Dataset: Mango-Dataset (GitHub, muhammadimran-ui/Mango-Dataset). Classes: damage, good mango, over ripe mango, under ripe mango.

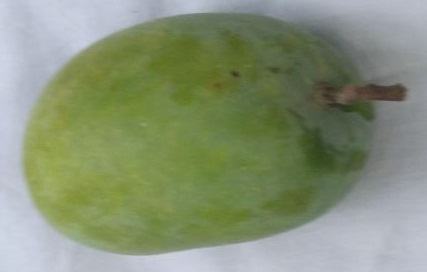
Label: good mango

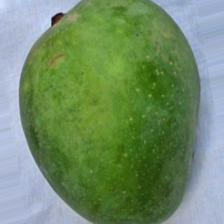
Label: under ripe mango

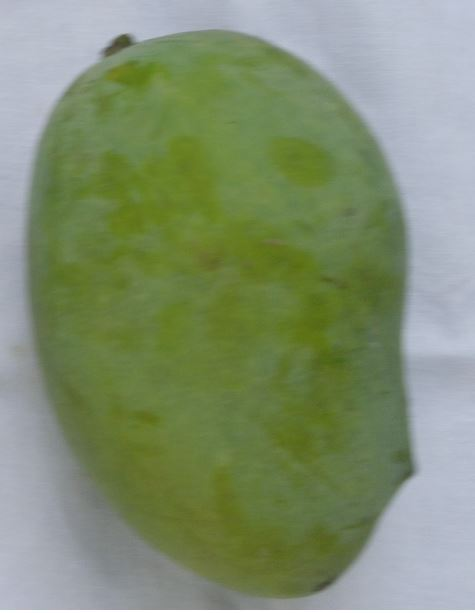
Label: good mango

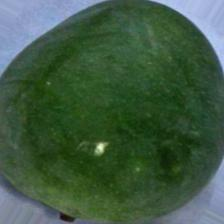
Label: under ripe mango

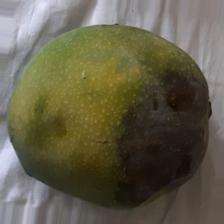
Label: damage

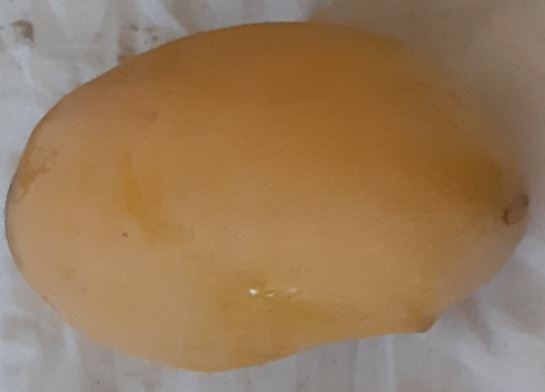
Label: over ripe mango
